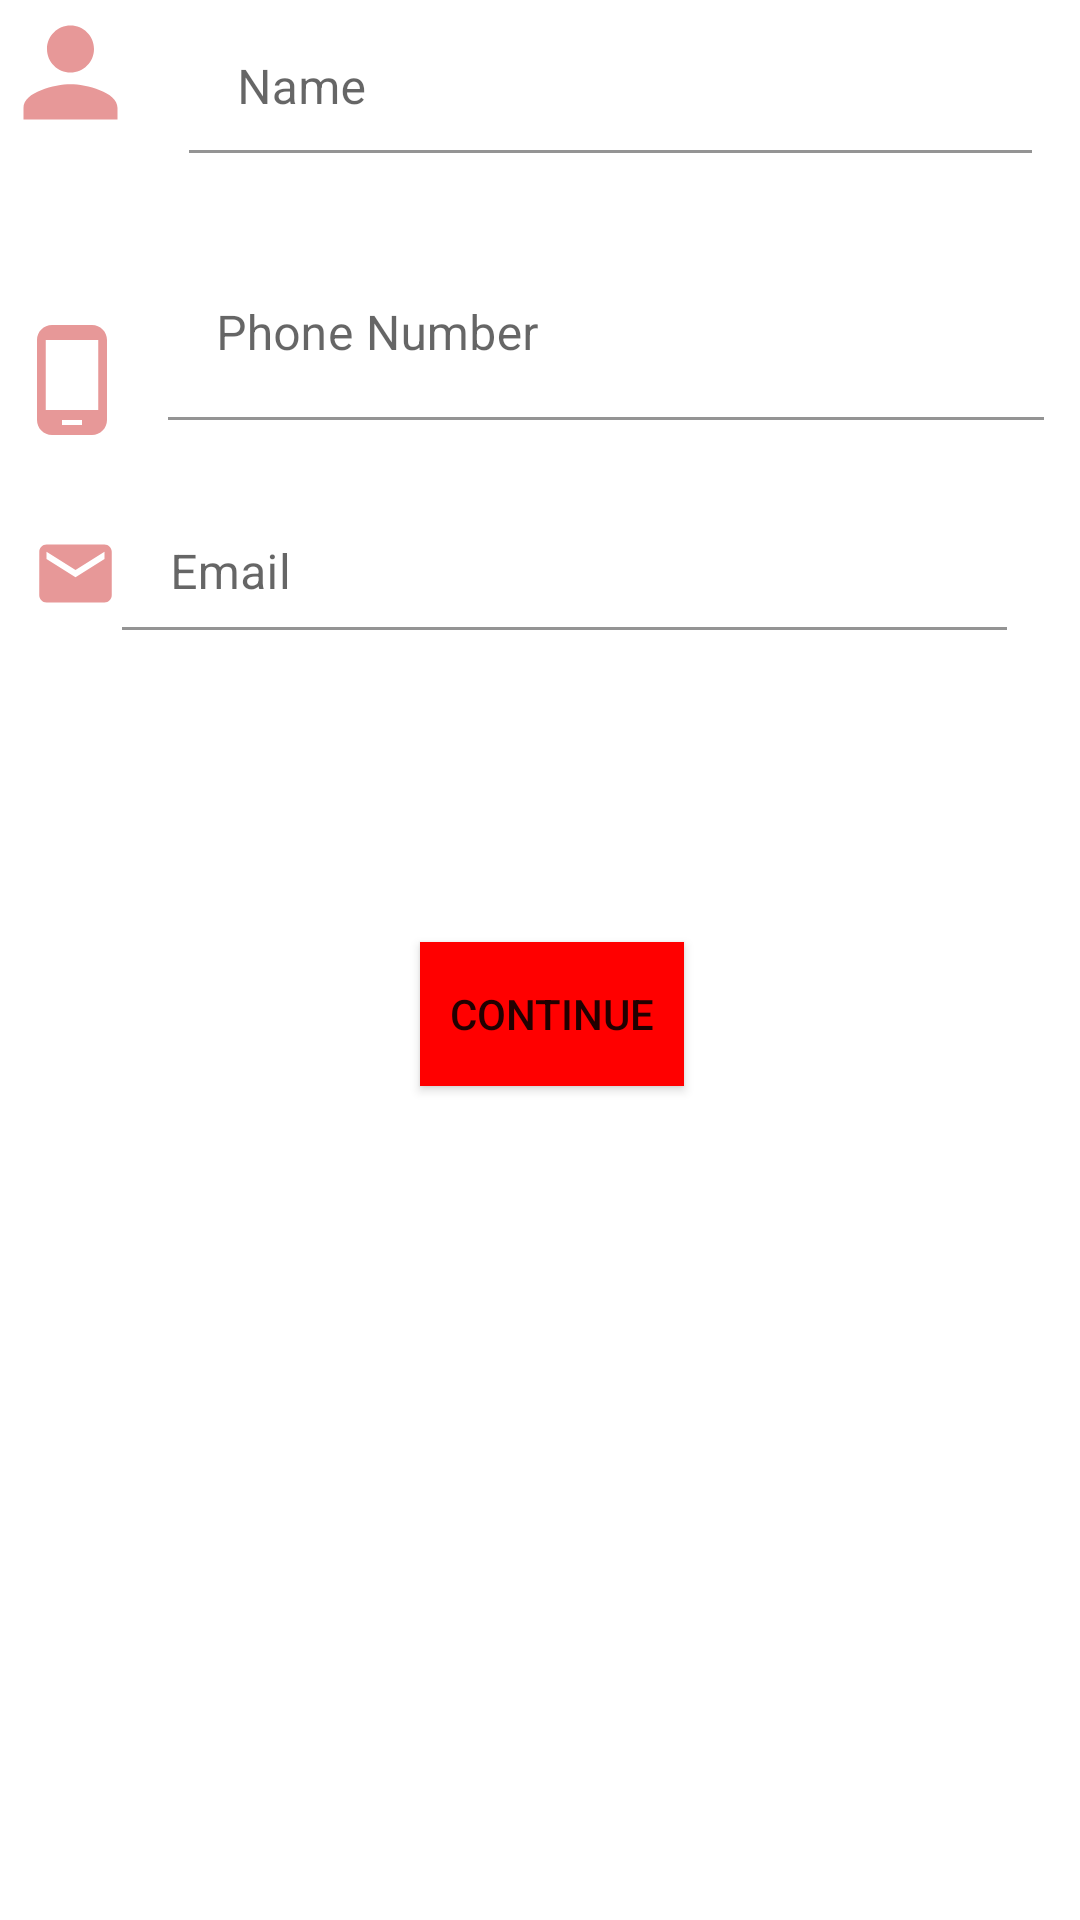

Layout XML and referenced resources for this Android screen:
<!-- AndroidManifest.xml: application theme Theme.ContactsCard -->
<!-- res/layout/activity_main.xml -->
<?xml version="1.0" encoding="utf-8"?>
<androidx.constraintlayout.widget.ConstraintLayout xmlns:android="http://schemas.android.com/apk/res/android"
    xmlns:app="http://schemas.android.com/apk/res-auto"
    xmlns:tools="http://schemas.android.com/tools"
    android:id="@+id/btn"
    android:layout_width="match_parent"
    android:layout_height="match_parent"
    tools:context=".MainActivity">

    <ImageView
        android:id="@+id/img1"
        android:layout_width="47dp"
        android:layout_height="48dp"
        app:layout_constraintStart_toStartOf="parent"
        app:layout_constraintTop_toTopOf="parent"
        app:srcCompat="@drawable/ic_baseline_person_24" />

    <com.google.android.material.textfield.TextInputLayout
        android:id="@+id/tilName"
        android:layout_width="281dp"
        android:layout_height="43dp"
        android:layout_marginStart="8dp"
        android:layout_marginTop="8dp"
        android:layout_marginEnd="8dp"
        app:layout_constraintEnd_toEndOf="parent"
        app:layout_constraintStart_toEndOf="@+id/img1"
        app:layout_constraintTop_toTopOf="parent">

        <com.google.android.material.textfield.TextInputEditText
            android:id="@+id/tlName"
            android:layout_width="346dp"
            android:layout_height="match_parent"
            android:background="@android:color/transparent"
            android:hint="Name" />
    </com.google.android.material.textfield.TextInputLayout>

    <ImageView
        android:id="@+id/imageView2"
        android:layout_width="40dp"
        android:layout_height="45dp"
        android:layout_marginStart="4dp"
        android:layout_marginTop="56dp"
        app:layout_constraintStart_toStartOf="parent"
        app:layout_constraintTop_toBottomOf="@+id/img1"
        app:srcCompat="@drawable/ic_baseline_phone_android_24" />

    <com.google.android.material.textfield.TextInputLayout
        android:id="@+id/textInputLayout"
        android:layout_width="292dp"
        android:layout_height="57dp"
        android:layout_marginStart="32dp"
        android:layout_marginTop="32dp"
        android:layout_marginEnd="32dp"
        app:layout_constraintEnd_toEndOf="parent"
        app:layout_constraintStart_toEndOf="@+id/imageView2"
        app:layout_constraintTop_toBottomOf="@+id/tilName">

        <com.google.android.material.textfield.TextInputEditText
            android:id="@+id/tlPhone"
            android:layout_width="match_parent"
            android:layout_height="match_parent"
            android:background="@android:color/transparent"
            android:hint="Phone Number" />
    </com.google.android.material.textfield.TextInputLayout>

    <ImageView
        android:id="@+id/imageView3"
        android:layout_width="50dp"
        android:layout_height="29dp"
        app:layout_constraintBottom_toBottomOf="@+id/tilEmail"
        app:layout_constraintStart_toStartOf="parent"
        app:layout_constraintTop_toTopOf="@+id/tilEmail"
        app:srcCompat="@drawable/ic_baseline_email_24" />

    <com.google.android.material.textfield.TextInputLayout
        android:id="@+id/tilEmail"
        android:layout_width="295dp"
        android:layout_height="38dp"
        android:layout_marginStart="32dp"
        android:layout_marginTop="32dp"
        android:layout_marginEnd="16dp"
        android:background="@android:color/transparent"
        app:layout_constraintEnd_toEndOf="parent"
        app:layout_constraintStart_toStartOf="parent"
        app:layout_constraintTop_toBottomOf="@+id/textInputLayout">

        <com.google.android.material.textfield.TextInputEditText
            android:id="@+id/tlEmail"
            android:layout_width="364dp"
            android:layout_height="match_parent"
            android:background="@android:color/transparent"
            android:hint="Email" />
    </com.google.android.material.textfield.TextInputLayout>

    <Button
        android:id="@+id/btnContinue"
        android:layout_width="wrap_content"
        android:layout_height="wrap_content"
        android:layout_marginStart="140dp"
        android:layout_marginTop="104dp"
        android:background="#f00"
        android:text="Continue"
        app:layout_constraintStart_toStartOf="parent"
        app:layout_constraintTop_toBottomOf="@+id/tilEmail" />

</androidx.constraintlayout.widget.ConstraintLayout>
<!-- resources referenced by this layout -->
<resources>
  <!-- drawable ic_baseline_email_24 (drawable) -->
  <vector android:height="24dp" android:tint="#E79898"
      android:viewportHeight="24" android:viewportWidth="24"
      android:width="24dp" xmlns:android="http://schemas.android.com/apk/res/android">
      <path android:fillColor="@android:color/white" android:pathData="M20,4L4,4c-1.1,0 -1.99,0.9 -1.99,2L2,18c0,1.1 0.9,2 2,2h16c1.1,0 2,-0.9 2,-2L22,6c0,-1.1 -0.9,-2 -2,-2zM20,8l-8,5 -8,-5L4,6l8,5 8,-5v2z"/>
  </vector>
  <!-- drawable ic_baseline_person_24 (drawable) -->
  <vector android:height="24dp" android:tint="#E79898"
      android:viewportHeight="24" android:viewportWidth="24"
      android:width="24dp" xmlns:android="http://schemas.android.com/apk/res/android">
      <path android:fillColor="@android:color/white" android:pathData="M12,12c2.21,0 4,-1.79 4,-4s-1.79,-4 -4,-4 -4,1.79 -4,4 1.79,4 4,4zM12,14c-2.67,0 -8,1.34 -8,4v2h16v-2c0,-2.66 -5.33,-4 -8,-4z"/>
  </vector>
  <!-- drawable ic_baseline_phone_android_24 (drawable) -->
  <vector android:height="24dp" android:tint="#E79898"
      android:viewportHeight="24" android:viewportWidth="24"
      android:width="24dp" xmlns:android="http://schemas.android.com/apk/res/android">
      <path android:fillColor="@android:color/white" android:pathData="M16,1L8,1C6.34,1 5,2.34 5,4v16c0,1.66 1.34,3 3,3h8c1.66,0 3,-1.34 3,-3L19,4c0,-1.66 -1.34,-3 -3,-3zM14,21h-4v-1h4v1zM17.25,18L6.75,18L6.75,4h10.5v14z"/>
  </vector>
  <style name="Theme.ContactsCard" parent="Theme.MaterialComponents.DayNight.DarkActionBar">
          
          <item name="colorPrimary">@color/purple_500</item>
          <item name="colorPrimaryVariant">@color/purple_700</item>
          <item name="colorOnPrimary">@color/white</item>
          
          <item name="colorSecondary">@color/teal_200</item>
          <item name="colorSecondaryVariant">@color/teal_700</item>
          <item name="colorOnSecondary">@color/black</item>
          
          <item name="android:statusBarColor" tools:targetApi="l">?attr/colorPrimaryVariant</item>
          
      </style>
  <!-- not gathered from this repository: default colours our renderer supplied (Android Studio template values) -->
  <color name="purple_500">#FF6200EE</color>
  <color name="purple_700">#FF3700B3</color>
  <color name="teal_200">#FF03DAC5</color>
  <color name="teal_700">#FF018786</color>
  <color name="black">#FF000000</color>
  <color name="white">#FFFFFFFF</color>
</resources>
